The GitHub repository shaguntalwar17/BrainTumor_CDSS contains a labelled image folder "processed" with 4 categories: glioma, meningioma, no tumor, pituitary tumor. Examples follow, each with its label.

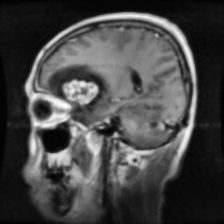
Label: meningioma

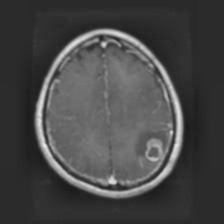
Label: glioma

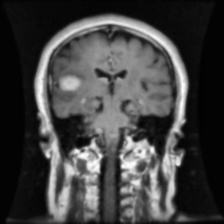
Label: meningioma

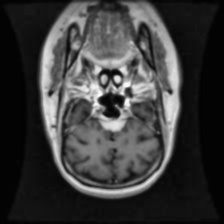
Label: pituitary tumor

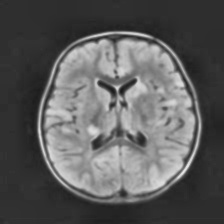
Label: no tumor

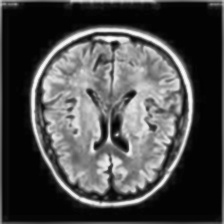
Label: no tumor
